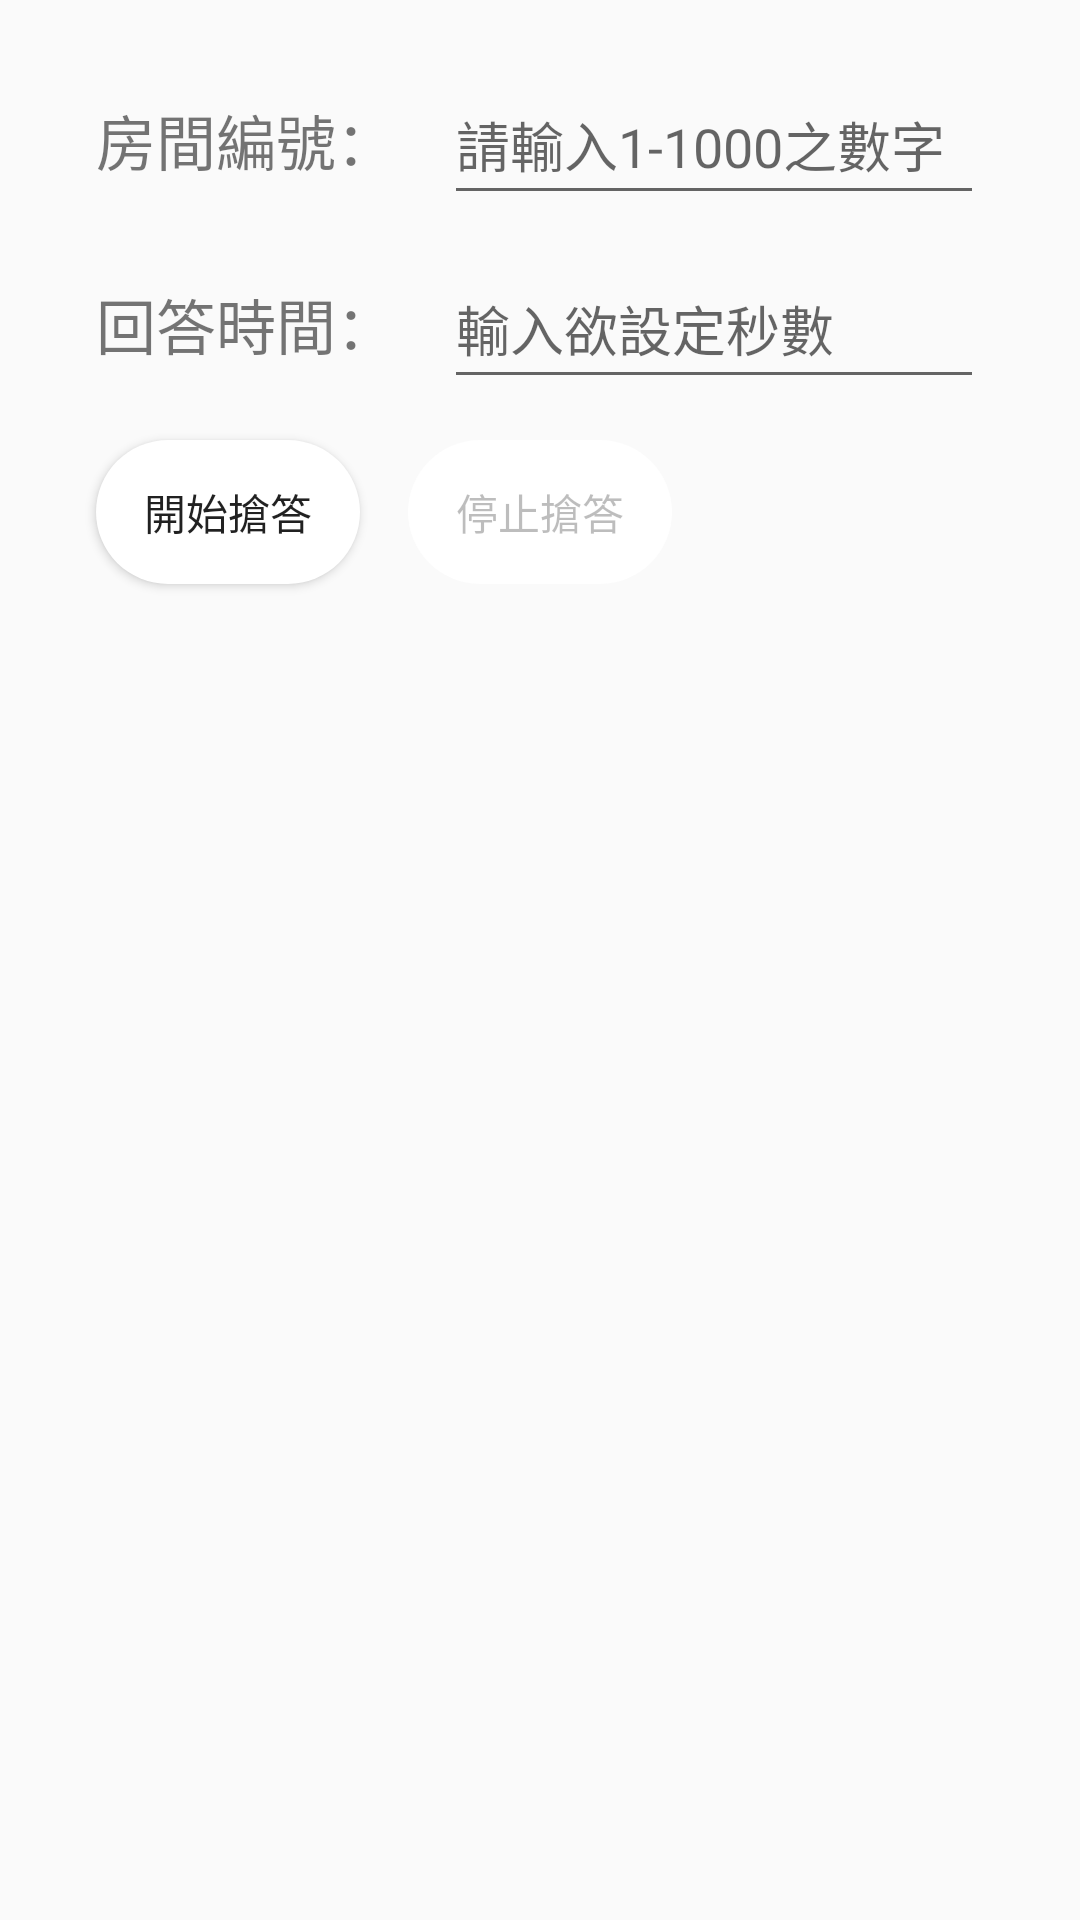

The Android layout XML behind this screen, and the referenced resources:
<!-- AndroidManifest.xml: application theme Theme.Project_BLE -->
<!-- res/layout/activity_host.xml -->
<?xml version="1.0" encoding="utf-8"?>
<androidx.constraintlayout.widget.ConstraintLayout
    xmlns:android="http://schemas.android.com/apk/res/android"
    xmlns:app="http://schemas.android.com/apk/res-auto"
    xmlns:tools="http://schemas.android.com/tools"
    android:layout_width="match_parent"
    android:layout_height="match_parent"

    tools:context=".HostActivity">

    <Button
        android:id="@+id/btn_start"
        android:layout_width="wrap_content"
        android:layout_height="wrap_content"
        android:layout_marginStart="32dp"
        android:layout_marginTop="24dp"
        android:text="開始搶答"
        android:background="@drawable/background_btn"
        app:layout_constraintStart_toStartOf="parent"
        app:layout_constraintTop_toBottomOf="@+id/tv_set_time" />

    <Button
        android:id="@+id/btn_stop"
        android:layout_width="wrap_content"
        android:layout_height="wrap_content"
        android:layout_marginStart="16dp"
        android:enabled="false"
        android:text="停止搶答"
        android:background="@drawable/background_btn"
        app:layout_constraintBottom_toBottomOf="@+id/btn_start"
        app:layout_constraintStart_toEndOf="@+id/btn_start"
        app:layout_constraintTop_toTopOf="@+id/btn_start"
        app:layout_constraintVertical_bias="0.0" />

    <TextView
        android:id="@+id/text_view_countdown"
        android:layout_width="wrap_content"
        android:layout_height="wrap_content"
        android:layout_marginStart="16dp"
        android:text=" "
        android:textColor="@color/black"
        android:textSize="25sp"
        app:layout_constraintBottom_toBottomOf="@+id/btn_stop"
        app:layout_constraintStart_toEndOf="@+id/btn_stop"
        app:layout_constraintTop_toTopOf="@+id/btn_stop" />

    <TextView
        android:id="@+id/tv_room"
        android:layout_width="wrap_content"
        android:layout_height="wrap_content"
        android:layout_marginStart="32dp"
        android:layout_marginTop="32dp"
        android:text="房間編號："
        android:textSize="20sp"
        app:layout_constraintStart_toStartOf="parent"
        app:layout_constraintTop_toTopOf="parent" />

    <TextView
        android:id="@+id/tv_set_time"
        android:layout_width="wrap_content"
        android:layout_height="wrap_content"
        android:layout_marginStart="32dp"
        android:layout_marginTop="32dp"
        android:text="回答時間："
        android:textSize="20sp"
        app:layout_constraintStart_toStartOf="parent"
        app:layout_constraintTop_toBottomOf="@+id/tv_room" />

    <EditText
        android:id="@+id/ed_room"
        android:layout_width="0dp"
        android:layout_height="50dp"
        android:layout_marginStart="16dp"
        android:layout_marginEnd="32dp"
        android:ems="10"
        android:hint="請輸入1-1000之數字"
        android:inputType="number"
        app:layout_constraintBottom_toBottomOf="@+id/tv_room"
        app:layout_constraintEnd_toEndOf="parent"
        app:layout_constraintStart_toEndOf="@+id/tv_room"
        app:layout_constraintTop_toTopOf="@+id/tv_room" />

    <EditText
        android:id="@+id/ed_set_time"
        android:layout_width="0dp"
        android:layout_height="50dp"
        android:layout_marginStart="16dp"
        android:layout_marginEnd="32dp"
        android:ems="10"
        android:hint="輸入欲設定秒數"
        android:inputType="number"
        app:layout_constraintBottom_toBottomOf="@+id/tv_set_time"
        app:layout_constraintEnd_toEndOf="parent"
        app:layout_constraintStart_toEndOf="@+id/tv_set_time"
        app:layout_constraintTop_toTopOf="@+id/tv_set_time" />

    <ListView
        android:id="@+id/lv_rank"
        android:layout_width="0dp"
        android:layout_height="0dp"
        android:layout_marginStart="16dp"
        android:layout_marginTop="16dp"
        android:layout_marginEnd="16dp"
        android:layout_marginBottom="16dp"
        android:clickable="false"
        android:contextClickable="false"
        android:longClickable="false"
        android:listSelector="@android:color/transparent"
        app:layout_constraintBottom_toBottomOf="parent"
        app:layout_constraintEnd_toEndOf="parent"
        app:layout_constraintStart_toStartOf="parent"
        app:layout_constraintTop_toBottomOf="@+id/btn_start" />

</androidx.constraintlayout.widget.ConstraintLayout>
<!-- resources referenced by this layout -->
<resources>
  <color name="black">#FF000000</color>
  <!-- drawable background_btn (drawable) -->
  <?xml version="1.0" encoding="utf-8"?>
  <selector xmlns:android="http://schemas.android.com/apk/res/android">
      <item>
          <shape>
              <solid android:color="@color/white"/>
              <corners android:radius="25sp"/>
  
          </shape>
      </item>
  </selector>
  <style name="Theme.Project_BLE" parent="Base.Theme.Project_BLE" />
  <color name="white">#FFFFFFFF</color>
  <style name="Base.Theme.Project_BLE" parent="Theme.AppCompat.Light.NoActionBar">
          
          
      </style>
</resources>
